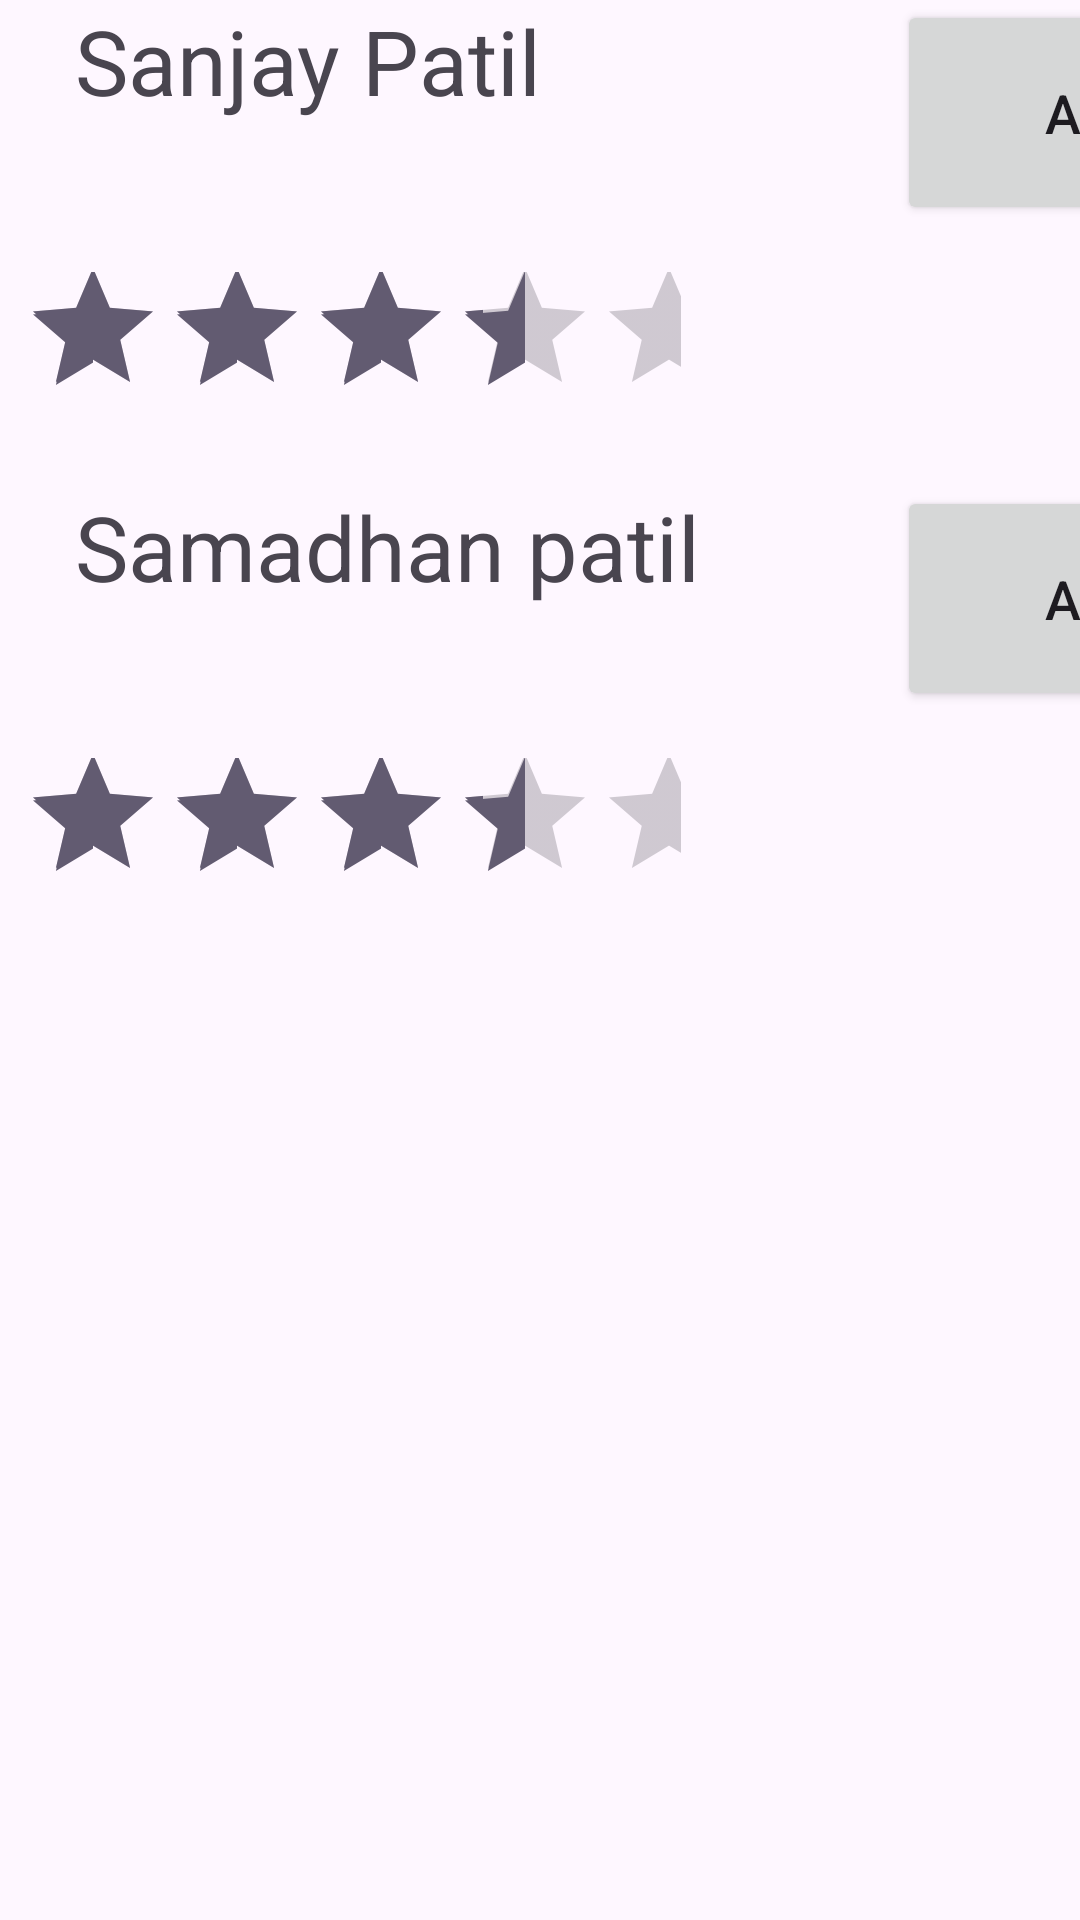

Here is an Android app screen rendered from its layout file. Give the layout XML and the strings, colors and styles it references.
<!-- AndroidManifest.xml: application theme Theme.ServiceMateProviderApp -->
<!-- res/layout/activity_users_rating.xml -->
<?xml version="1.0" encoding="utf-8"?>
<LinearLayout xmlns:android="http://schemas.android.com/apk/res/android"
    xmlns:app="http://schemas.android.com/apk/res-auto"
    xmlns:tools="http://schemas.android.com/tools"
    android:layout_width="match_parent"
    android:layout_height="match_parent"
    tools:context=".MainActivity"
    android:orientation="vertical">

    <LinearLayout
        android:layout_width="match_parent"
        android:layout_height="162dp"
        android:orientation="horizontal">

        <LinearLayout
            android:layout_width="274dp"
            android:layout_height="match_parent"
            android:orientation="vertical">

            <TextView
                android:id="@+id/text1"
                android:layout_width="222dp"
                android:layout_height="75dp"
                android:layout_marginLeft="25dp"
                android:layout_marginBottom="40dp"
                android:text="Sanjay Patil"
                android:textSize="30dp" />

            <RatingBar
                android:id="@+id/ratingbar1"
                android:layout_width="220dp"
                android:layout_height="68dp"
                android:layout_gravity="center"
                android:layout_marginTop="-30dp"
                android:layout_marginRight="20dp"
                android:numStars="5"
                android:rating="3.5"
                android:stepSize="0.25"
                tools:ignore="MissingConstraints" />
        </LinearLayout>

        <LinearLayout
            android:layout_width="183dp"
            android:layout_height="match_parent"
            android:orientation="horizontal">

            <LinearLayout
                android:layout_width="match_parent"
                android:layout_height="82dp"
                android:orientation="horizontal">

                <Button
                    android:id="@+id/button"
                    android:layout_width="134dp"
                    android:layout_height="75dp"
                    android:layout_marginLeft="25dp"
                    android:layout_marginBottom="80dp"
                    android:text="Add"
                    android:textSize="18dp" />
            </LinearLayout>
        </LinearLayout>
    </LinearLayout>

    <LinearLayout
        android:layout_width="match_parent"
        android:layout_height="166dp"
        android:orientation="horizontal">

        <LinearLayout
            android:layout_width="274dp"
            android:layout_height="match_parent"
            android:orientation="vertical">

            <TextView
                android:id="@+id/text2"
                android:layout_width="222dp"
                android:layout_height="75dp"
                android:layout_marginLeft="25dp"
                android:layout_marginBottom="40dp"
                android:text="Samadhan patil"
                android:textSize="30dp" />

            <RatingBar
                android:id="@+id/ratingbar"
                android:layout_width="220dp"
                android:layout_height="68dp"
                android:layout_gravity="center"
                android:layout_marginTop="-30dp"
                android:layout_marginRight="20dp"
                android:numStars="5"
                android:rating="3.5"
                android:stepSize="0.25"
                tools:ignore="MissingConstraints" />
        </LinearLayout>

        <LinearLayout
            android:layout_width="183dp"
            android:layout_height="match_parent"
            android:orientation="horizontal">

            <LinearLayout
                android:layout_width="match_parent"
                android:layout_height="82dp"
                android:orientation="horizontal">

                <Button
                    android:id="@+id/button1"
                    android:layout_width="134dp"
                    android:layout_height="75dp"
                    android:layout_marginLeft="25dp"
                    android:layout_marginBottom="80dp"
                    android:text="Add"
                    android:textSize="18dp"
                    tools:ignore="DuplicateIds" />
            </LinearLayout>
        </LinearLayout>
    </LinearLayout>


</LinearLayout>
<!-- resources referenced by this layout -->
<resources>
  <style name="Theme.ServiceMateProviderApp" parent="Base.Theme.ServiceMateProviderApp" />
  <style name="Base.Theme.ServiceMateProviderApp" parent="Theme.Material3.DayNight.NoActionBar">
          
          
      </style>
</resources>
